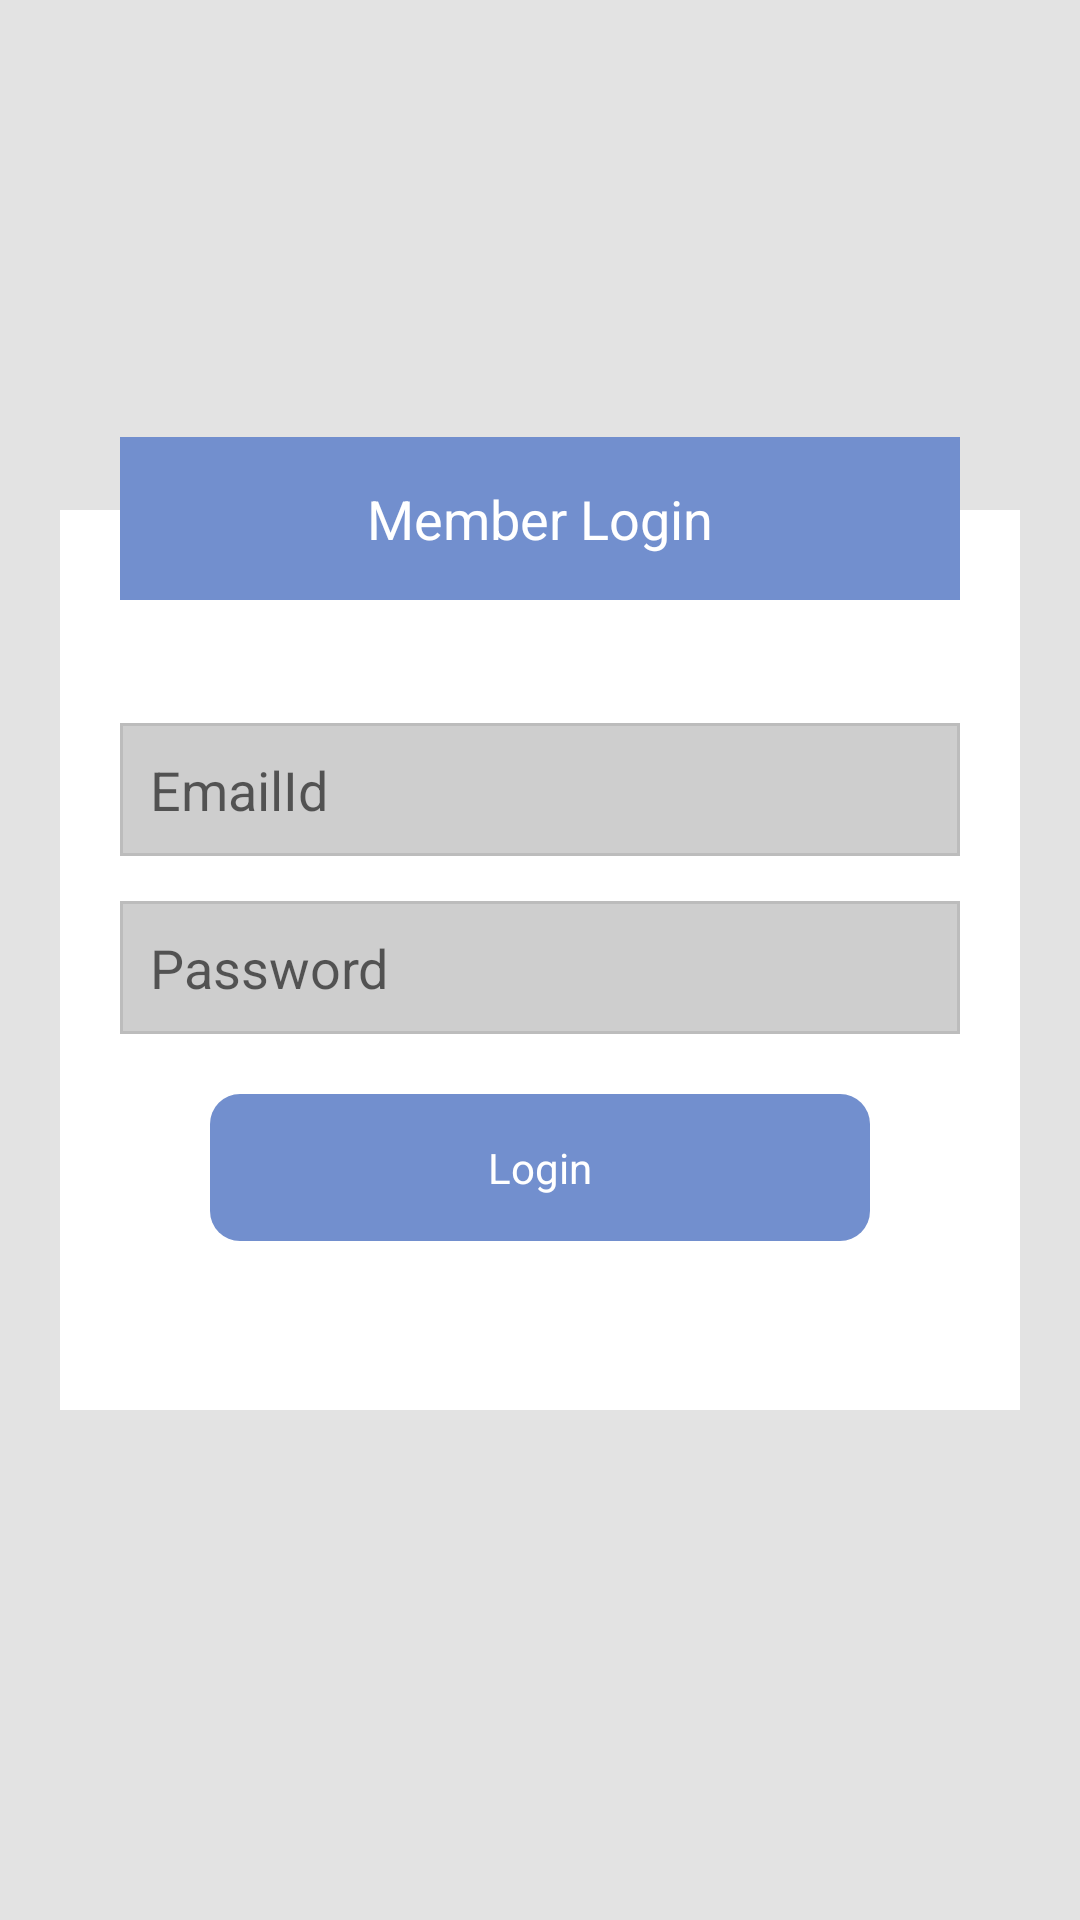

Here is an Android app screen rendered from its layout file. Give the layout XML and the strings, colors and styles it references.
<!-- AndroidManifest.xml: application theme Theme.Sosudatech -->
<!-- res/layout/activity_main.xml -->
<?xml version="1.0" encoding="utf-8"?>
<RelativeLayout xmlns:android="http://schemas.android.com/apk/res/android"
    xmlns:app="http://schemas.android.com/apk/res-auto"
    xmlns:tools="http://schemas.android.com/tools"
    android:layout_width="match_parent"
    android:layout_height="match_parent"
    android:background="#e3e3e3"
    tools:context=".MainActivity">



<FrameLayout
    android:layout_marginRight="20dp"
    android:layout_marginLeft="20dp"
    android:background="@color/white"
    android:layout_centerInParent="true"
    android:layout_width="match_parent"
    android:layout_height="300dp">



            <LinearLayout
                android:gravity="center_vertical"
                android:layout_gravity="center_vertical"
                android:orientation="vertical"
                android:layout_marginLeft="20dp"
                android:layout_marginRight="20dp"
                android:layout_width="match_parent"
                android:layout_height="match_parent">

                <EditText

                    android:id="@+id/etEmailId"
                    android:padding="10dp"
                    android:hint="EmailId"
                    android:paddingBottom="10dp"
                    android:paddingTop="10dp"
                    android:layout_marginTop="15dp"
                    android:background="@drawable/edittext_bg"
                    android:layout_width="match_parent"
                    android:inputType="textEmailAddress"
                    android:layout_height="wrap_content"/>

                <EditText
                    android:id="@+id/etPassword"
                    android:inputType="textPassword"
                    android:padding="10dp"
                    android:hint="Password"
                    android:paddingBottom="10dp"
                    android:paddingTop="10dp"
                    android:layout_marginTop="15dp"

                    android:background="@drawable/edittext_bg"
                    android:layout_width="match_parent"
                    android:layout_height="wrap_content"/>


                <TextView

                    android:id="@+id/btnLogin"
                    android:textColor="@color/white"
                    android:background="@drawable/button_bg"
                    android:layout_marginTop="20dp"
                    android:layout_gravity="center"
                    android:text="Login"
                    android:gravity="center"
                    android:paddingBottom="15dp"
                    android:paddingTop="15dp"
                    android:layout_marginLeft="30dp"
                    android:layout_marginRight="30dp"
                    android:layout_width="match_parent"
                    android:layout_height="wrap_content"/>

            </LinearLayout>


</FrameLayout>
    <LinearLayout
        android:layout_width="match_parent"
        android:layout_height="200dp">

        <TextView

            android:layout_width="match_parent"
            android:layout_height="wrap_content"
            android:layout_gravity="center|bottom"
            android:layout_marginLeft="40dp"
            android:layout_marginRight="40dp"
            android:background="#728FCE"
            android:gravity="center"
            android:paddingTop="15dp"
            android:paddingBottom="15dp"
            android:text="Member Login"
            android:textColor="@color/white"
            android:textSize="18dp" />
    </LinearLayout>



    <ProgressBar
        android:theme="@style/progressBarBlue"
        android:visibility="gone"
        android:layout_centerInParent="true"
        android:id="@+id/idPBLoading"
        android:layout_width="match_parent"
        android:layout_height="wrap_content" />
</RelativeLayout>
<!-- resources referenced by this layout -->
<resources>
  <!-- drawable button_bg (drawable) -->
  <shape xmlns:android="http://schemas.android.com/apk/res/android">
  
      <corners android:radius="0dp"/>
      <corners android:radius="10dp" />
      <solid android:color="#728FCE"/>
  </shape>
  <!-- drawable edittext_bg (drawable) -->
  <shape xmlns:android="http://schemas.android.com/apk/res/android">
      <stroke android:color="#BCBCBC" android:width="1dp"/>
      <corners android:radius="0dp"/>
      <solid android:color="#CECECE"/>
  </shape>
  <style name="progressBarBlue" parent="@style/Theme.AppCompat">
          <item name="colorAccent">@color/teal_200</item>
      </style>
  <style name="Theme.Sosudatech" parent="Theme.AppCompat.Light.NoActionBar">
          
          <item name="colorPrimary">@color/purple_500</item>
          <item name="colorPrimaryVariant">@color/purple_700</item>
          <item name="colorOnPrimary">@color/white</item>
          
          <item name="colorSecondary">@color/teal_200</item>
          <item name="colorSecondaryVariant">@color/teal_700</item>
          <item name="colorOnSecondary">@color/black</item>
          
          <item name="android:statusBarColor" tools:targetApi="l">?attr/colorPrimaryVariant</item>
          
      </style>
  <!-- not gathered from this repository: default colours our renderer supplied (Android Studio template values) -->
  <color name="purple_500">#FF6200EE</color>
  <color name="purple_700">#FF3700B3</color>
  <color name="teal_200">#FF03DAC5</color>
  <color name="teal_700">#FF018786</color>
  <color name="black">#FF000000</color>
  <color name="white">#FFFFFFFF</color>
</resources>
